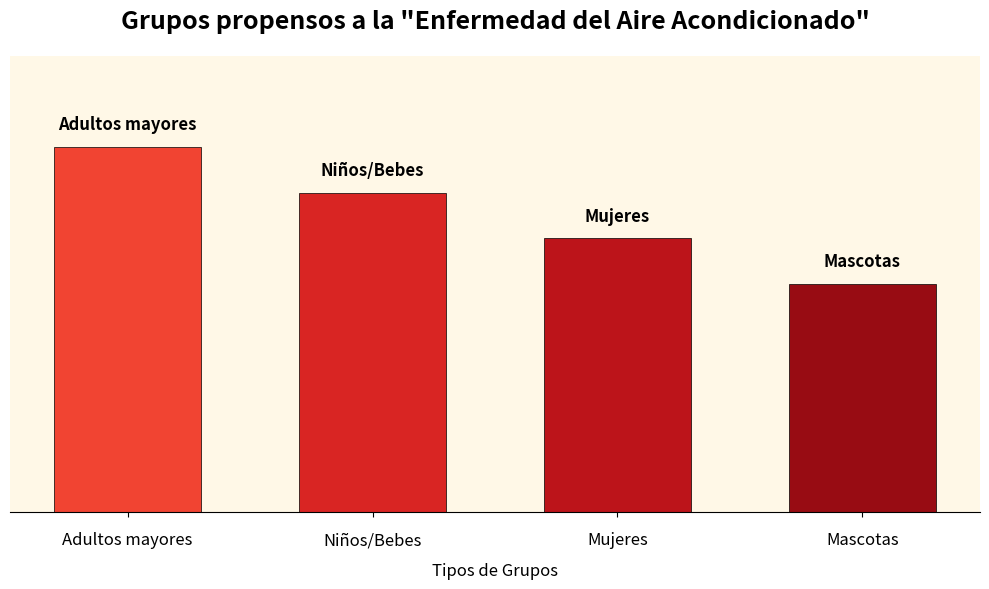

The matplotlib source for this figure:
import matplotlib.pyplot as plt
import numpy as np

# Datos
grupos = ['Adultos mayores', 'Niños/Bebes', 'Mujeres', 'Mascotas']
nivel_de_influencia = [8, 7, 6, 5]

# Crear un lienzo
fig, ax = plt.subplots(figsize=(10, 6))

# Establecer el color de fondo y la cuadrícula
ax.set_facecolor('#FFF8E7')  # Fondo naranja claro cálido
ax.grid(axis='y', linestyle='--', alpha=0.3, color='gray')

# Dibujar un gráfico de barras embellecido
colores = plt.cm.Reds(np.linspace(0.6, 0.9, len(grupos)))  # Color de gradiente
barras = ax.bar(grupos, nivel_de_influencia, color=colores, width=0.6, 
              edgecolor='black', linewidth=0.5)

# Añadir un título y un subtítulo
ax.set_title('Grupos propensos a la "Enfermedad del Aire Acondicionado"', fontsize=18, pad=20, fontweight='bold')

# Ajustar los ejes
ax.set_ylim(0, 10)  # Fijar el rango del eje y para una comparación más intuitiva
ax.set_yticks([])  # Ocultar las marcas de graduación del eje y
ax.set_xlabel('Tipos de Grupos', fontsize=12, labelpad=10)

# Embellecer las etiquetas del eje x
ax.tick_params(axis='x', which='major', labelsize=12, pad=10)

# Ocultar los ejes superior, derecho e izquierdo
ax.spines['top'].set_visible(False)
ax.spines['right'].set_visible(False)
ax.spines['left'].set_visible(False)

# Añadir una breve descripción encima de cada barra
for barra, grupo in zip(barras, grupos):
    altura = barra.get_height()
    ax.text(barra.get_x() + barra.get_width()/2., altura + 0.3,
            f'{grupo}', ha='center', va='bottom', fontweight='bold', fontsize=12)

# Ajustar el diseño
plt.tight_layout()

# Mostrar el gráfico
plt.show()
